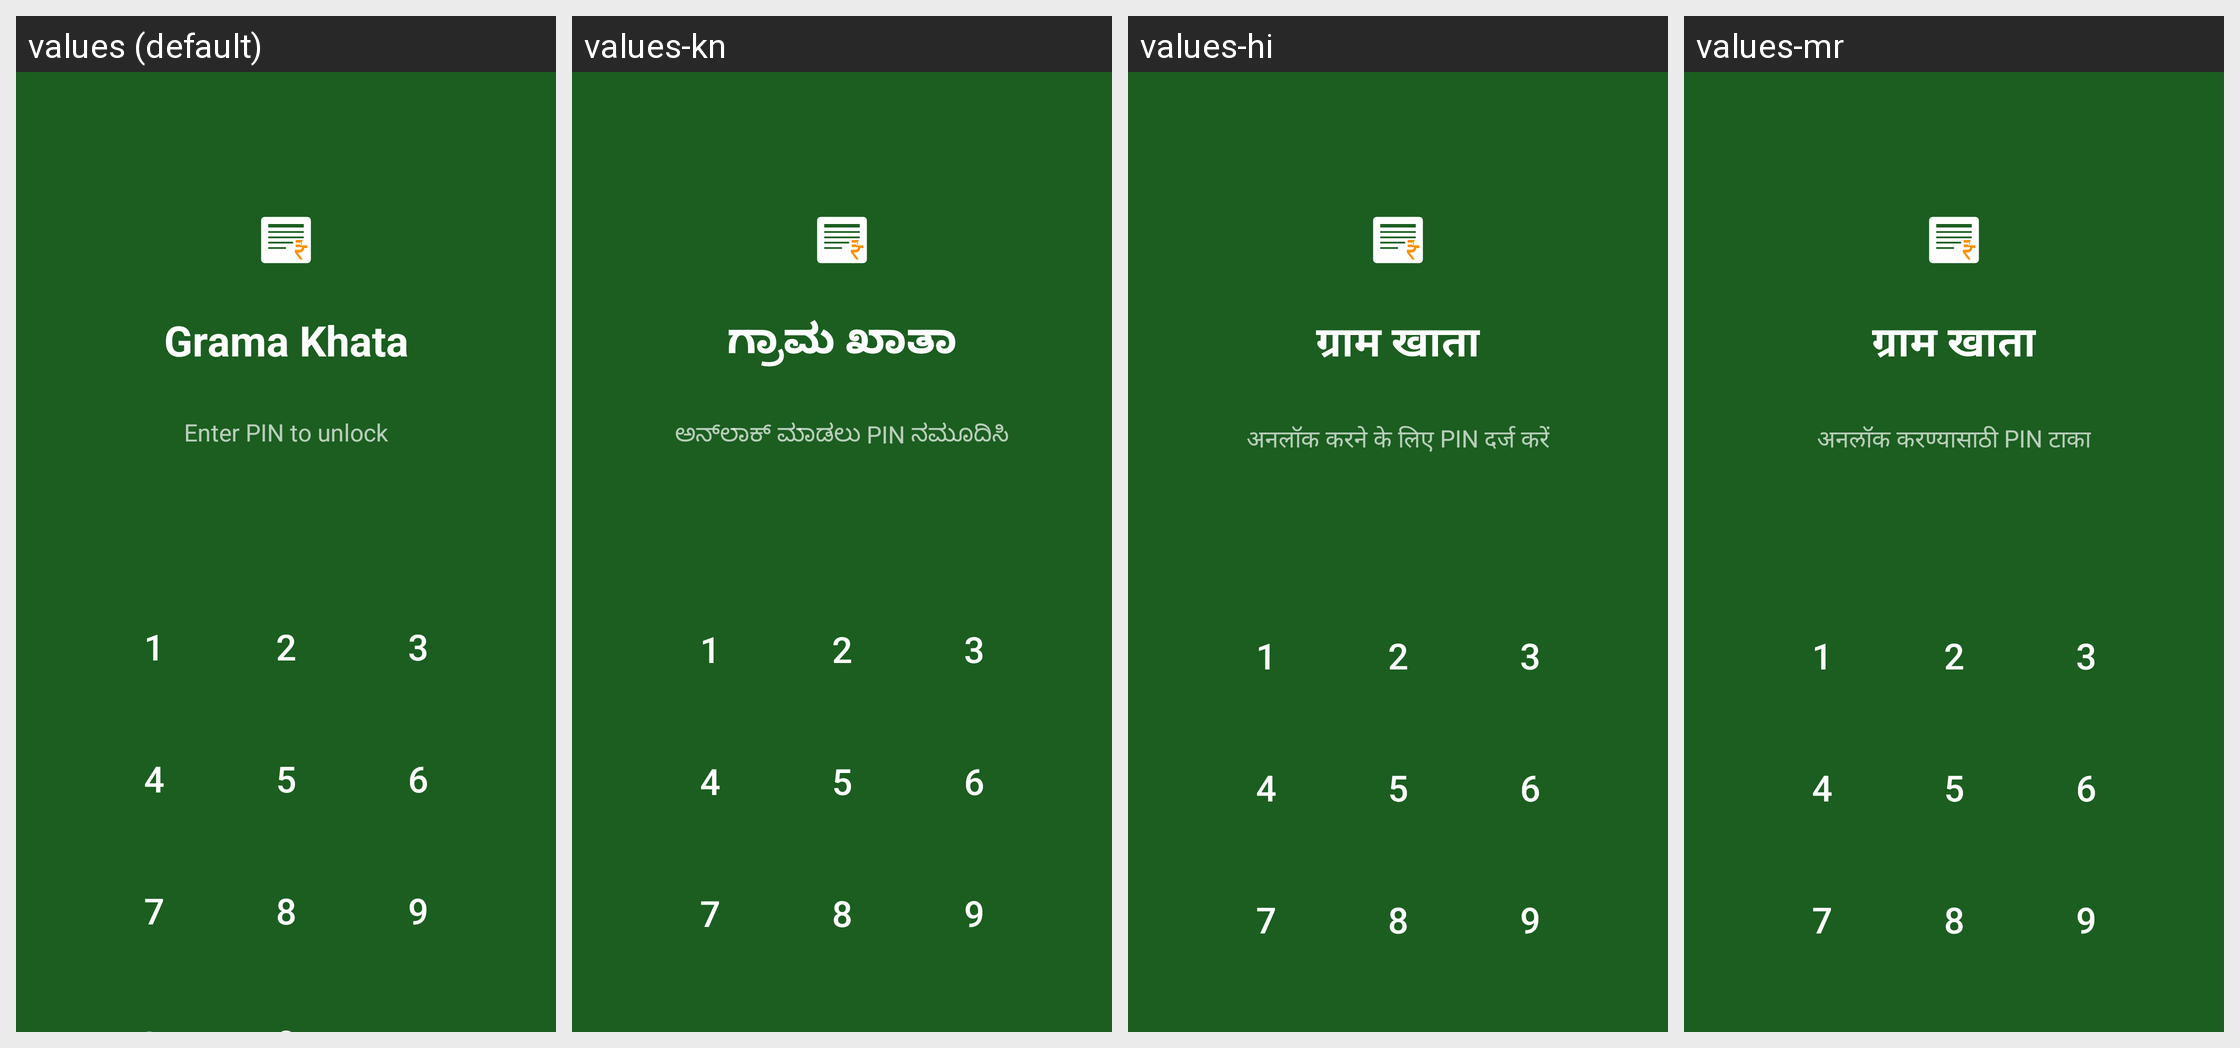

Locale-by-locale string values for the Android screen shown in this grid:
Android screen res/layout/activity_app_lock.xml rendered under 4 locales, left to right: values (default), values-kn, values-hi, values-mr. Device: Nexus 5 (rendered at 1080×1920; each locale shown at half size, 540×960, under a caption strip naming it); theme Theme.GramaKhata.Splash.
Other locales in the repository, not shown: values-ml, values-ta, values-te.
Strings drawn on this screen, with the default value and each locale's value (text and hints the layout hard-codes, and strings that could not be matched under every locale, appear in the picture but are not listed):

app_name
  values: Grama Khata
  values-kn: ಗ್ರಾಮ ಖಾತಾ
  values-hi: ग्राम खाता
  values-mr: ग्राम खाता

lock_enter_pin
  values: Enter PIN to unlock
  values-kn: ಅನ್‌ಲಾಕ್ ಮಾಡಲು PIN ನಮೂದಿಸಿ
  values-hi: अनलॉक करने के लिए PIN दर्ज करें
  values-mr: अनलॉक करण्यासाठी PIN टाका
